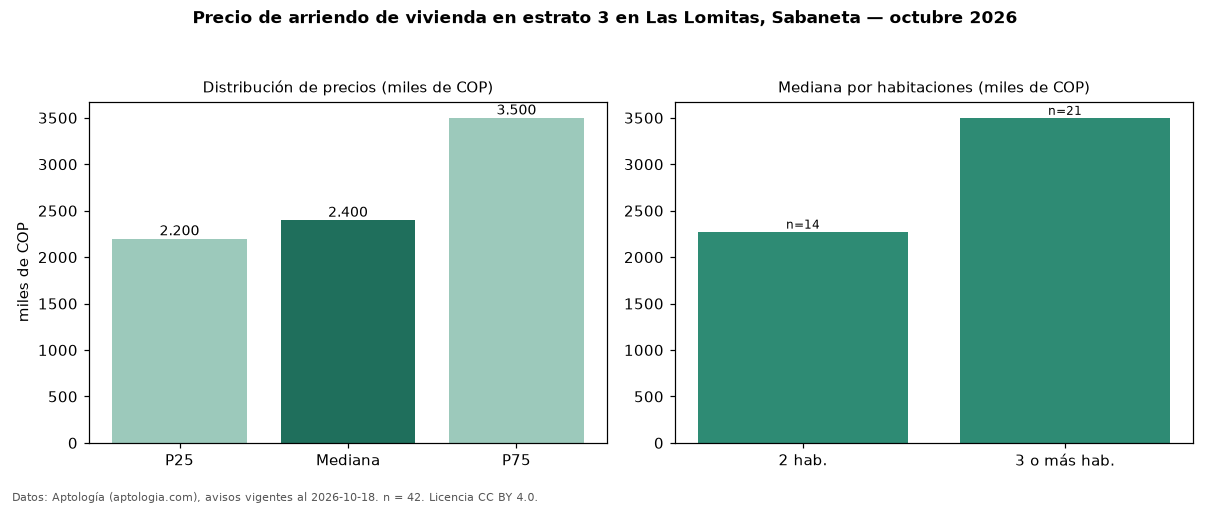

Data behind this chart, as committed beside it:
seccion, metrica, valor, moneda, n
precio, p25, 2200000, COP, 42
precio, mediana, 2400000, COP, 42
precio, p75, 3500000, COP, 42
precio, minimo, 1700000, COP, 42
precio, maximo, 21500000, COP, 42
m2, mediana_precio_m2, 38043, COP, 41
m2, area_mediana_m2, 65.5, m2, 41
banos, mediana_banos, 2.0, , 
parqueadero, pct_con_parqueadero, 90.9, %, 33
estrato, estrato_mas_frecuente, 3, , 42
habitaciones, 2, 2275000, COP, 14
habitaciones, 3+, 3500000, COP, 21
fuente, fecha_datos, 2026-10-18, , 
fuente, atribucion, https://www.aptologia.com/arriendo/saban…, , 
fuente, licencia, CC BY 4.0, , 
